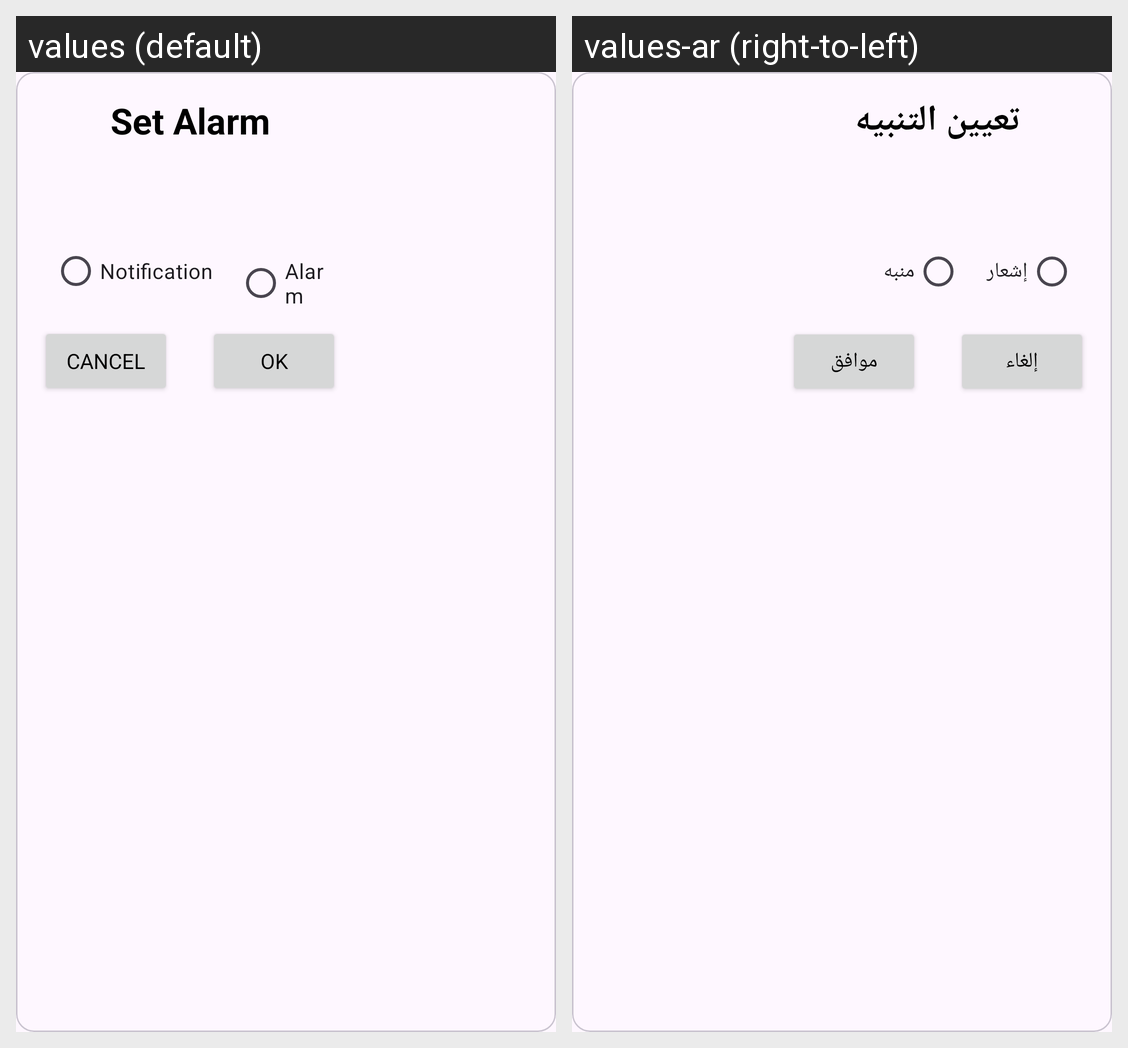

The same Android screen rendered under two of its app's locales, left to right. List the strings drawn on it with the default value and each locale's translation.
Android screen res/layout/dialog_alert.xml rendered under 2 locales, left to right: values (default), values-ar (right-to-left). Device: Nexus 5 (rendered at 1080×1920; each locale shown at half size, 540×960, under a caption strip naming it); theme Theme.Weather360.
Strings drawn on this screen, with the default value and each locale's value (text and hints the layout hard-codes, and strings that could not be matched under every locale, appear in the picture but are not listed):

set_alarm
  values: Set Alarm
  values-ar: تعيين التنبيه

notification
  values: Notification
  values-ar: إشعار

alarm
  values: Alarm
  values-ar: منبه

cancel
  values: Cancel
  values-ar: إلغاء

ok
  values: OK
  values-ar: موافق
